Run: headless pygame with SDL's dummy video driver; simulated clock (each Clock.tick advances the game by its frame time, no real sleeping); random seed 0; keys injected as events and as key.get_pressed() state; mouse plan: one left click at the window centre at the start of phase 2, then a move to the lower-right quarter at the start of phase 3.
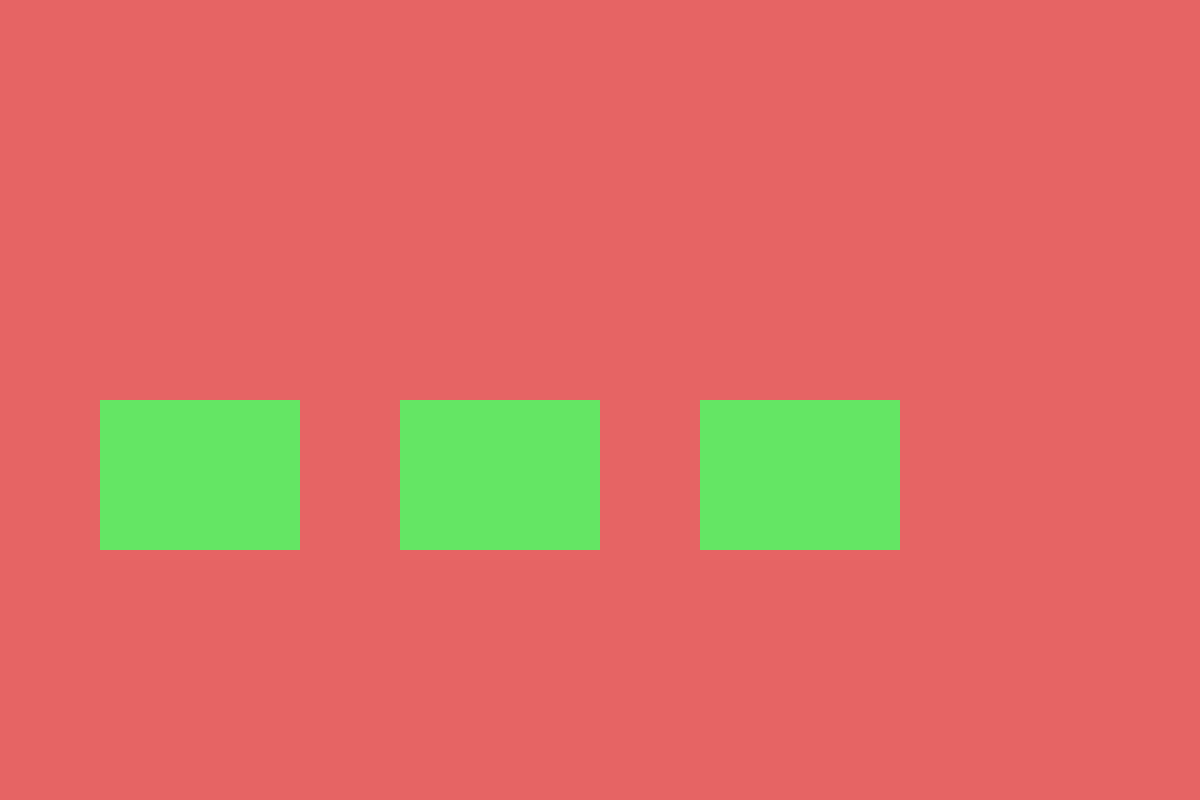
Frame 1 of 4 · flips 1–60 · no input
Frame 2 of 4 · flips 61–180 · clicked the window centre · tapped SPACE, RETURN · held RIGHT (→), D · screen unchanged from frame 1, image omitted
Frame 3 of 4 · flips 181–300 · moved the mouse to the lower-right quarter · held DOWN (↓), S · screen unchanged from frame 2, image omitted
Frame 4 of 4 · flips 301–420 · held LEFT (←), A, UP (↑), W · screen unchanged from frame 3, image omitted

The pygame program that drew these frames:

import pygame

pygame.init()
screen = pygame.display.set_mode((1200, 800))
pygame.display.set_caption("game states with mouse menu")

xpos = 0
ypos = 0
mousePos = (xpos, ypos)
mouseDown = False

state = 1
quitGame = False

while not quitGame:
    for event in pygame.event.get():
        if event.type == pygame.QUIT:
            quitGame = True
        if event.type == pygame.MOUSEMOTION:
            mousePos = event.pos
        if event.type == pygame.MOUSEBUTTONDOWN:
            mouseDown = True
        if event.type == pygame.MOUSEBUTTONUP:
            mouseDown = False
        if event.type == pygame.KEYDOWN:
            if event.key == pygame.K_q:
                state = 1 # Return to menu when 'q' is pressed

    if state == 1:
        button1 = 100 < mousePos[0] < 300 and 400 < mousePos[1] < 550
        button2 = 400 < mousePos[0] < 600 and 400 < mousePos[1] < 550
        button3 = 700 < mousePos[0] < 900 and 400 < mousePos[1] < 550

        if button1 and mouseDown:
            state = 2
        elif button2 and mouseDown:
            state = 2
        elif button3 and mouseDown:
            state = 3

    if state == 2:
        screen.fill((80, 200, 100))
        pygame.draw.rect(screen, (100, 230, 100), (100, 400, 200, 150))
    elif state == 3:
        screen.fill((100, 150, 200))
        pygame.draw.rect(screen, (100, 230, 100), (400, 400, 200, 150))
    else:
        screen.fill((230, 100, 100))
        pygame.draw.rect(screen, (100, 230, 100) if not button1 else (200, 230, 200), (100, 400, 200, 150))
        pygame.draw.rect(screen, (100, 230, 100) if not button2 else (200, 230, 200), (400, 400, 200, 150))
        pygame.draw.rect(screen, (100, 230, 100) if not button3 else (200, 230, 200), (700, 400, 200, 150))

    pygame.display.flip()

pygame.quit()
